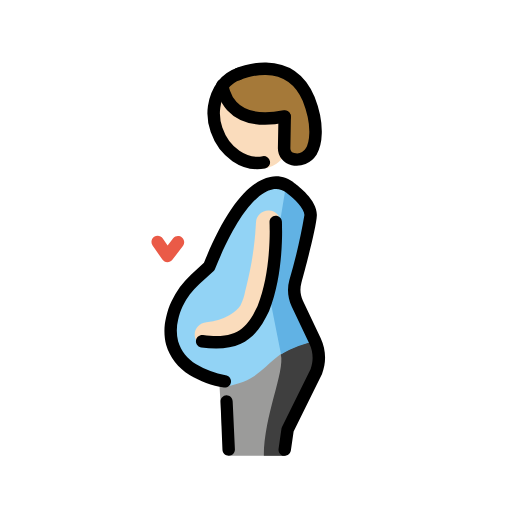
t = 0.00 s
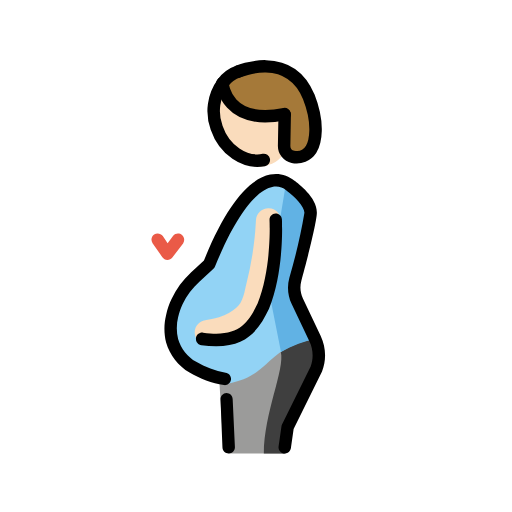
t = 0.48 s
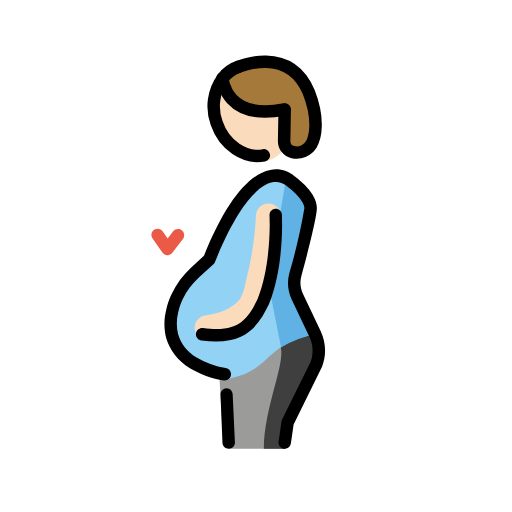
t = 1.43 s
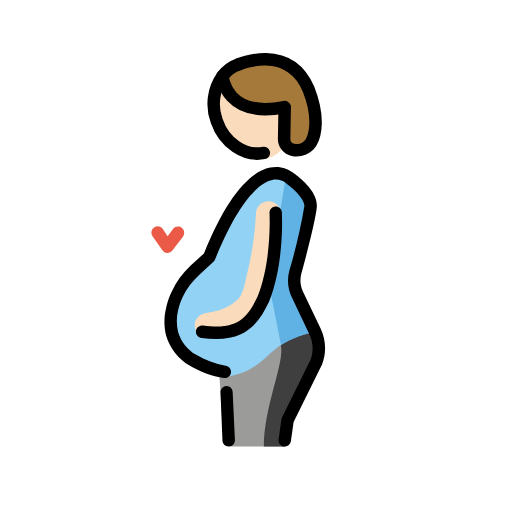
t = 1.90 s
t = 2.38 s: frame unchanged from t = 1.43 s, image omitted
t = 3.33 s: frame unchanged from t = 0.48 s, image omitted

The animated SVG that drew these frames (rendered in a browser with its animation timeline set to each time). Animation: 1 SMIL element (animateTransform=1); one cycle of 3.80 s, repeats indefinitely.

<?xml version='1.0' encoding='utf-8'?>
<svg xmlns="http://www.w3.org/2000/svg" id="emoji" viewBox="-5 -5 82 82" width="200" height="200" role="img">
  <title>OpenMoji: pregnant person: light skin tone</title><g><g id="color">
    <path fill="#9b9b9a" d="M45.9548,49.59c-5-1.15-11.5,6.08-15.87,6.08l.45,7.49,1.09,4.84h9l1-4.2,4.58-9.29c.6058-1.6032,.5152-3.3865-.25-4.92Z" />
    <path fill="#3f3f3f" d="M39.9748,51.76c.68,2.72-2.72,9.85-2.72,16.24h3.37s.3-3.14,1-4.2,4.09-9.29,4.09-9.29c0,0,1.73-4,.12-4.92-2.0828,.3085-4.0786,1.0476-5.86,2.17Z" />
    <path fill="#92d3f5" d="M42.9148,43.62c-.5333-1.1022-.6436-2.3619-.31-3.54,1.0285-3.481,1.8466-7.0207,2.45-10.6,.07-2.07-3.22-4.34-3.22-4.34,0,0-5.65-5.81-13,12.56l-3.43,3.13c-1.2554,1.4959-2.1395,3.2674-2.58,5.17-.3182,1.2907-.3182,2.6393,0,3.93,.5251,1.7907,1.717,3.3117,3.33,4.25,1.6334,1.0148,3.3378,1.9104,5.1,2.68,7.39-1.2,6.26-6.11,14.48-7.27l-2.82-5.97Z" />
    <path fill="#61b2e4" d="M40.8148,24.65l-2.81,17,2,10.09c1.7862-1.0607,3.7467-1.7955,5.79-2.17l-3.37-8.26,2.3-12.39-3.91-4.27Z" />
    <path fill="#ea5a47" d="M21.8048,37h0c-.3201-.007-.6176-.1669-.8-.43l-1.57-2.25c-.314-.453-.2022-1.0748,.25-1.39,.4556-.312,1.0779-.1956,1.39,.26l.77,1.13,.89-1.17c.3535-.4243,.9841-.4817,1.4084-.1281,.398,.3317,.4768,.9124,.1816,1.3381l-1.72,2.25c-.1909,.248-.487,.3924-.8,.39Z" />
  </g>
  <g id="skin">
    <ellipse cx="35.398" cy="14.9731" rx="5.86" ry="7.36" transform="translate(-2.9742 17.1601) rotate(-26.19)" fill="#fadcbc" />
    <path fill="#fadcbc" d="M28.3048,50.61c-1.1046,.0663-2.0537-.7754-2.12-1.88-.0663-1.1046,.7754-2.0537,1.88-2.12,3-.37,4.78-1.68,5.44-2.7,.3689-.6944,.6222-1.4442,.75-2.22,.07-.28,.13-.55,.2-.82,.8517-3.3436,1.3676-6.7639,1.54-10.21,.0387-1.1046,.9654-1.9687,2.07-1.93s1.9687,.9654,1.93,2.07h0c-.1842,3.7432-.7436,7.4585-1.67,11.09-.06,.23-.12,.48-.17,.72-.2311,1.2336-.6744,2.4178-1.31,3.5-1.53,2.35-4.63,4-8.29,4.48l-.25,.02Z" />
  </g>
  <g id="hair">
    <path fill="#a57939" d="M40.8348,13.69l-.09,5c-.0178,.8526,.575,1.5967,1.41,1.77,1.1237,.2546,2.2867-.2209,2.91-1.19,.66-1.12,1.35-4-.39-8.46-3.21-7.53-11.27-4-11.27-4-.9878,.3704-1.8605,.9947-2.53,1.81h0c0,.35,.63,6.84,10,5h0" />
  </g>
  <g id="line">
    <path d="M40.5948,68h-.14c-.5427-.0823-.9176-.5866-.84-1.13l.46-3.2c.0086-.1052,.0392-.2074,.09-.3l4.59-9.29c.4732-1.3052,.4048-2.7455-.19-4l-2.85-6c-.6293-1.3228-.7606-2.8282-.37-4.24,1.0113-3.4152,1.8161-6.8881,2.41-10.4,0-1-1.61-2.66-2.79-3.48l-.14-.12c-.6196-.5155-1.4479-.7049-2.23-.51-1.65,.35-5,2.48-9.16,12.74-.0557,.137-.1411,.26-.25,.36l-2.25,2.07c-1.1155,.998-2.0258,2.2038-2.68,3.55-.3204,.6881-.5652,1.409-.73,2.15-.2761,1.1368-.2761,2.3232,0,3.46,.4599,1.5502,1.4982,2.8641,2.9,3.67,1.446,.8742,3.0439,1.4679,4.71,1.75,.5463,.0726,.9309,.5735,.86,1.12-.0775,.5423-.5769,.9212-1.12,.85-1.9526-.3013-3.8276-.9807-5.52-2-1.8198-1.0686-3.1616-2.7933-3.75-4.82-.3616-1.4511-.3616-2.9689,0-4.42,.1889-.8844,.4809-1.7436,.87-2.56,.7478-1.607,1.8046-3.0511,3.11-4.25l2.08-1.91c3.41-8.41,7-13,10.6-13.75,1.3848-.2913,2.8262,.0783,3.9,1,.59,.42,3.67,2.72,3.58,5.16-.06,1.72-1.7,8-2.48,10.82-.2643,.949-.1755,1.9616,.25,2.85l2.85,6c.8522,1.7935,.9282,3.8588,.21,5.71l-4.55,9.22-.44,3.06c-.0787,.4853-.4984,.8414-.99,.84h0Z" />
    <path d="M31.6248,68c-.5523,0-1-.4477-1-1l-.31-7.69c-.0007-.5333,.4173-.9733,.95-1,.5523,0,1,.4477,1,1l.36,7.69c0,.5523-.4477,1-1,1Z" />
    <path fill="none" stroke="#000" stroke-linecap="round" stroke-linejoin="round" stroke-width="2" d="M37.2548,21c-3.06,.59-6.34-1.59-7.56-5.17-.8919-2.4129-.5165-5.1121,1-7.19,.6396-.8445,1.5173-1.4783,2.52-1.82" />
    <path fill="none" stroke="#000" stroke-linecap="round" stroke-linejoin="round" stroke-width="2" d="M30.6448,8.65h0c0,.35,.62,6.84,9.94,5" />
    <path fill="none" stroke="#000" stroke-linecap="round" stroke-linejoin="round" stroke-width="2" d="M33.1648,6.84s8.07-3.56,11.27,4c1.75,4.46,1.06,7.34,.39,8.46-.6233,.9691-1.7863,1.4446-2.91,1.19-.8306-.1804-1.4199-.9201-1.41-1.77l.09-5h0" />
    <path d="M29.6148,50.81c-.7893-.0012-1.5777-.0546-2.36-.16-.5523-.0746-.9396-.5827-.865-1.135s.5827-.9396,1.135-.865c5.73,.79,7.18-1.45,8.73-4.65,2.31-5.72,1.92-13.35,1.91-13.43-.001-.5297,.4113-.9682,.94-1,.5488-.0284,1.0178,.3914,1.05,.94,0,.32,.42,8.15-2.07,14.32-1.54,3.17-3.34,5.98-8.47,5.98Z" />
  </g>
<animateTransform attributeName="transform" type="translate" values="0 0;0 -1.5;0 0" dur="3.8s" repeatCount="indefinite" /></g></svg>
